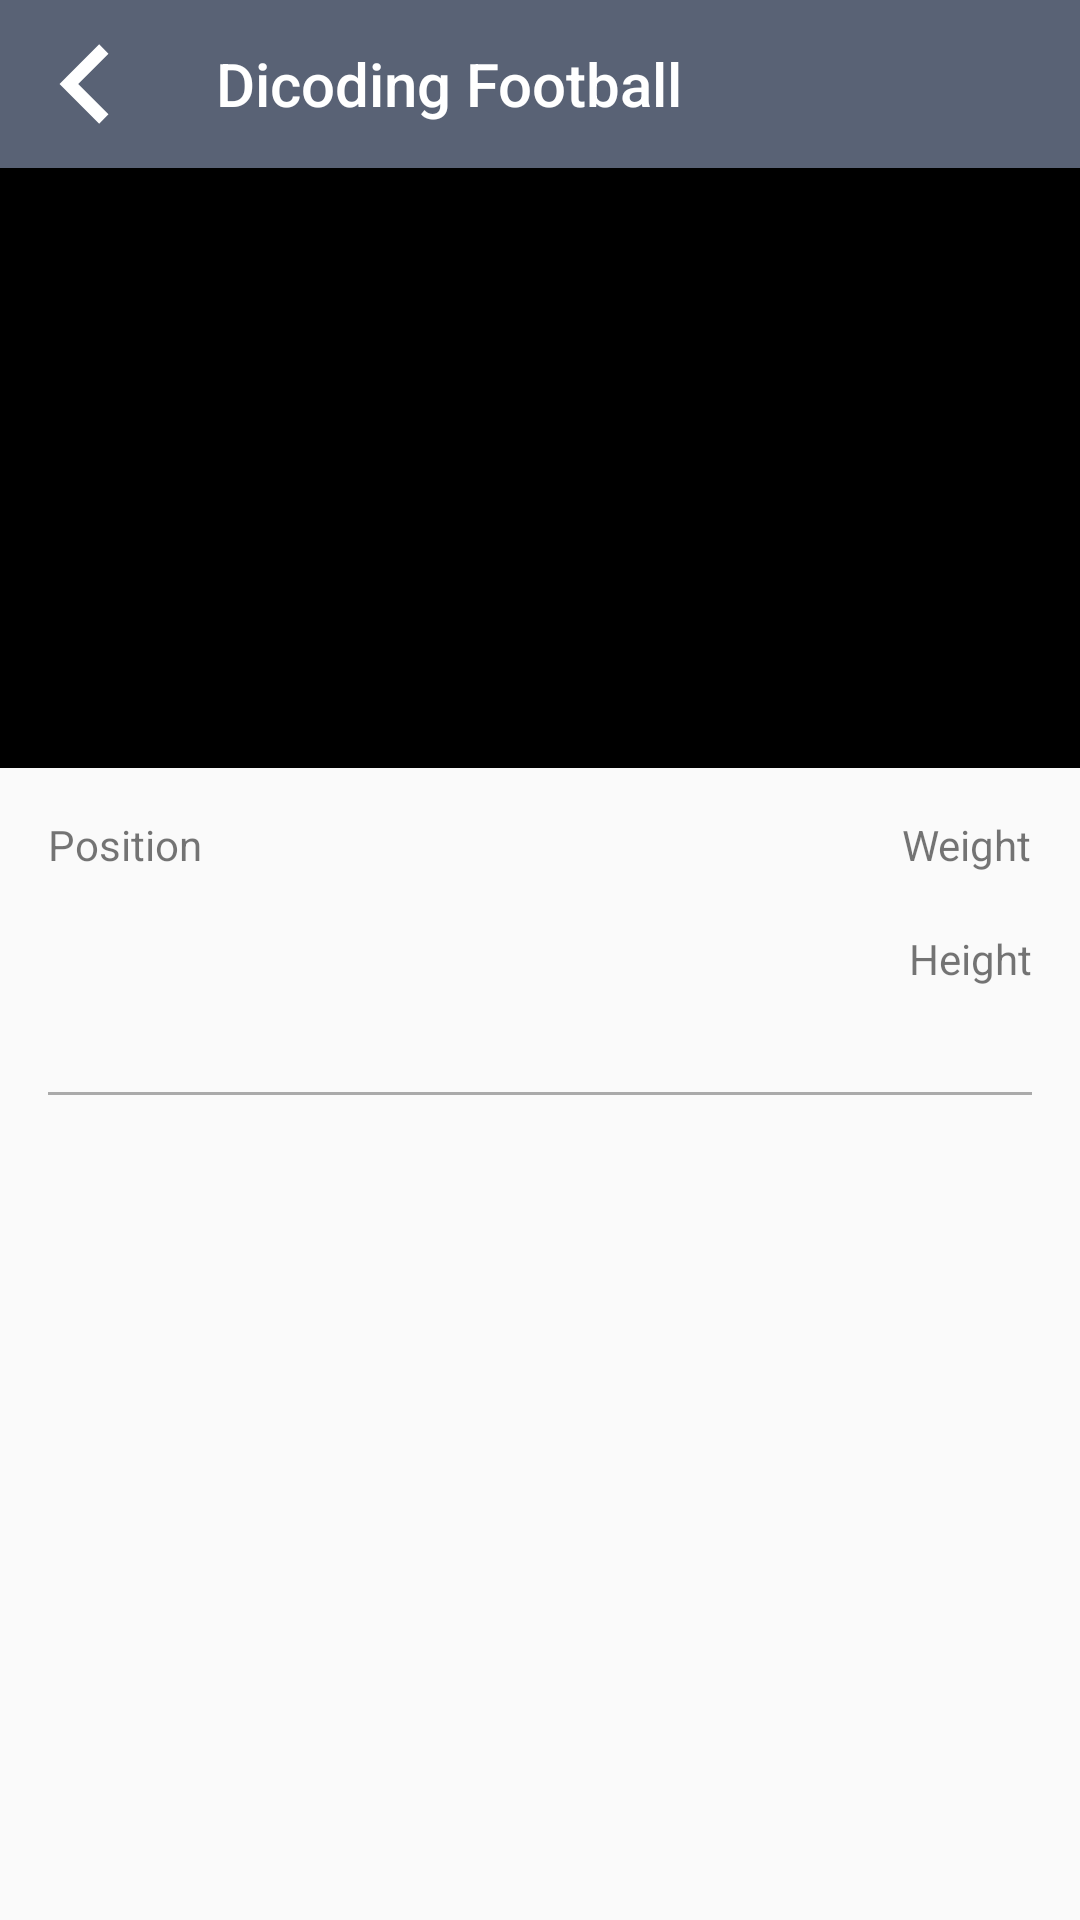

The Android layout XML behind this screen, and the referenced resources:
<!-- AndroidManifest.xml: application theme AppTheme -->
<!-- res/layout/activity_player.xml -->
<?xml version="1.0" encoding="utf-8"?>
<LinearLayout xmlns:android="http://schemas.android.com/apk/res/android"
    xmlns:app="http://schemas.android.com/apk/res-auto"
    xmlns:tools="http://schemas.android.com/tools"
    android:layout_width="match_parent"
    android:layout_height="match_parent"
    android:orientation="vertical"
    tools:context=".feature.player.PlayerActivity">

    <androidx.appcompat.widget.Toolbar
        android:id="@+id/toolbar"
        android:layout_width="match_parent"
        android:layout_height="wrap_content"
        android:background="@color/colorPrimary"
        app:navigationIcon="@drawable/v_left"
        app:title="@string/app_name"
        app:titleTextColor="@color/white" />

    <ScrollView
        android:layout_width="match_parent"
        android:layout_height="wrap_content">

        <LinearLayout
            android:layout_width="match_parent"
            android:layout_height="wrap_content"
            android:orientation="vertical">

            <ImageView
                android:id="@+id/img_player"
                android:layout_width="match_parent"
                android:layout_height="200dp"
                android:background="@color/black"
                android:contentDescription="@string/app_name"
                android:scaleType="center"
                android:src="@mipmap/ic_launcher" />

            <LinearLayout
                android:layout_width="match_parent"
                android:layout_height="wrap_content"
                android:baselineAligned="false"
                android:orientation="horizontal"
                android:padding="16dp">

                <LinearLayout
                    android:layout_width="0dp"
                    android:layout_height="wrap_content"
                    android:layout_weight="1"
                    android:orientation="vertical">

                    <TextView
                        android:layout_width="wrap_content"
                        android:layout_height="wrap_content"
                        android:text="@string/position" />

                    <TextView
                        android:id="@+id/txt_position"
                        android:layout_width="wrap_content"
                        android:layout_height="wrap_content"
                        android:textColor="@color/black"
                        android:textStyle="bold" />
                </LinearLayout>

                <LinearLayout
                    android:layout_width="0dp"
                    android:layout_height="wrap_content"
                    android:layout_weight="1"
                    android:gravity="end"
                    android:orientation="vertical">

                    <TextView
                        android:layout_width="wrap_content"
                        android:layout_height="wrap_content"
                        android:text="@string/weight" />

                    <TextView
                        android:id="@+id/txt_weight"
                        android:layout_width="wrap_content"
                        android:layout_height="wrap_content"
                        android:textColor="@color/black"
                        android:textStyle="bold" />

                    <TextView
                        android:layout_width="wrap_content"
                        android:layout_height="wrap_content"
                        android:text="@string/height" />

                    <TextView
                        android:id="@+id/txt_height"
                        android:layout_width="wrap_content"
                        android:layout_height="wrap_content"
                        android:textColor="@color/black"
                        android:textStyle="bold" />
                </LinearLayout>
            </LinearLayout>

            <View
                android:layout_width="match_parent"
                android:layout_height="1dp"
                android:layout_marginStart="16dp"
                android:layout_marginEnd="16dp"
                android:background="@android:color/darker_gray" />

            <TextView
                android:id="@+id/txt_desc"
                android:layout_width="match_parent"
                android:layout_height="wrap_content"
                android:layout_marginStart="16dp"
                android:layout_marginEnd="16dp"
                android:layout_marginBottom="10dp" />
        </LinearLayout>


    </ScrollView>
</LinearLayout>
<!-- resources referenced by this layout -->
<resources>
  <color name="black">#000000</color>
  <color name="colorPrimary">#596275</color>
  <color name="white">#FFFFFF</color>
  <!-- drawable v_left (drawable) -->
  <?xml version="1.0" encoding="utf-8"?>
  <vector xmlns:android="http://schemas.android.com/apk/res/android"
      android:viewportWidth="426.7"
      android:viewportHeight="426.7"
      android:width="40dp"
      android:height="40dp">
      <path
          android:pathData="M192.8 213.4l107.6 -107.9 -33.1 -33.1 -141 141 141 140.9 33.1 -33.1z"
          android:fillColor="#ffffff" />
  </vector>
  <string name="app_name">Dicoding Football</string>
  <string name="height">Height</string>
  <string name="position">Position</string>
  <string name="weight">Weight</string>
  <style name="AppTheme" parent="Theme.AppCompat.Light.NoActionBar">
          
          <item name="colorPrimary">@color/colorPrimary</item>
          <item name="colorPrimaryDark">@color/colorPrimaryDark</item>
          <item name="colorAccent">@color/colorAccent</item>
      </style>
  <color name="colorPrimaryDark">#303952</color>
  <color name="colorAccent">#786fa6</color>
</resources>
